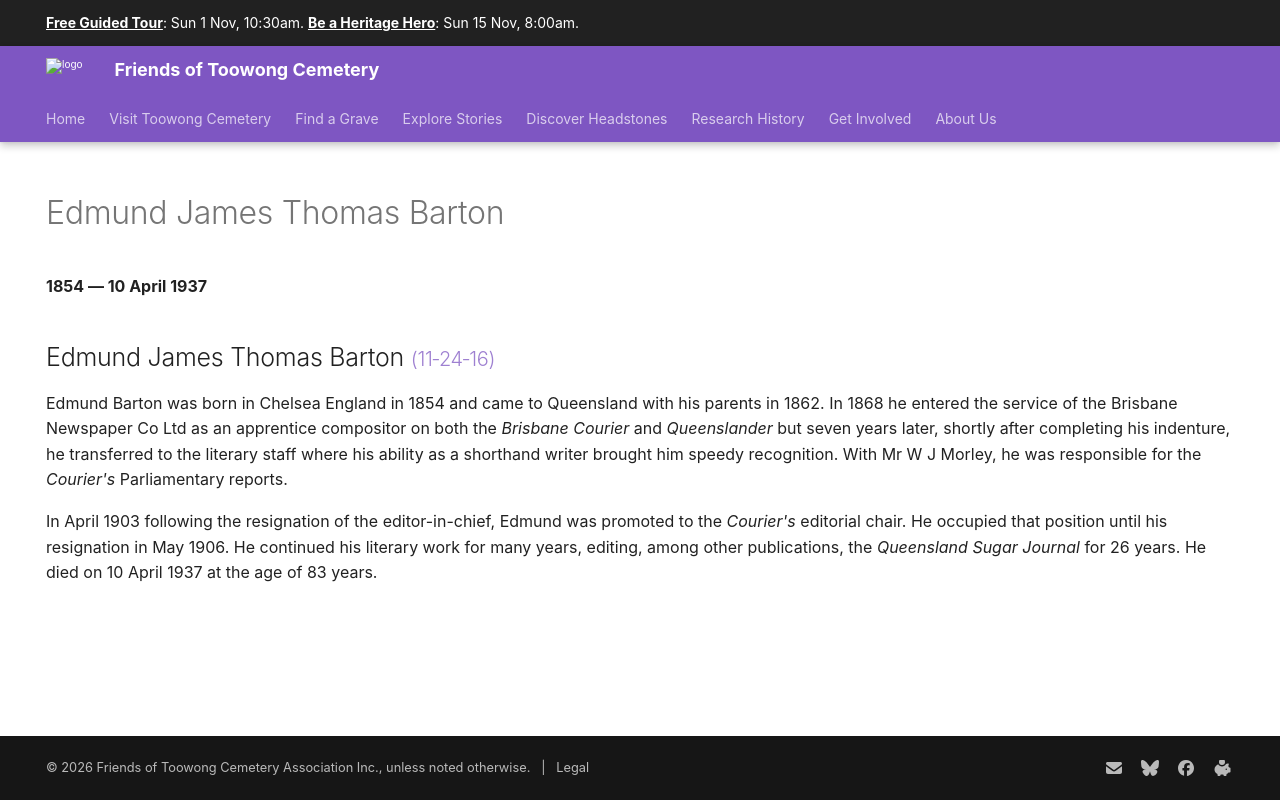

repository: 1871fotc/1871fotc.github.io · page: research/edmund-james-thomas-barton/index.html · generator: mkdocs

---
hide:
  - toc
  - navigation 
---

# Edmund James Thomas Barton

**1854 — 10 April 1937**

--8<-- "snippets/edmund-james-thomas-barton.md"
